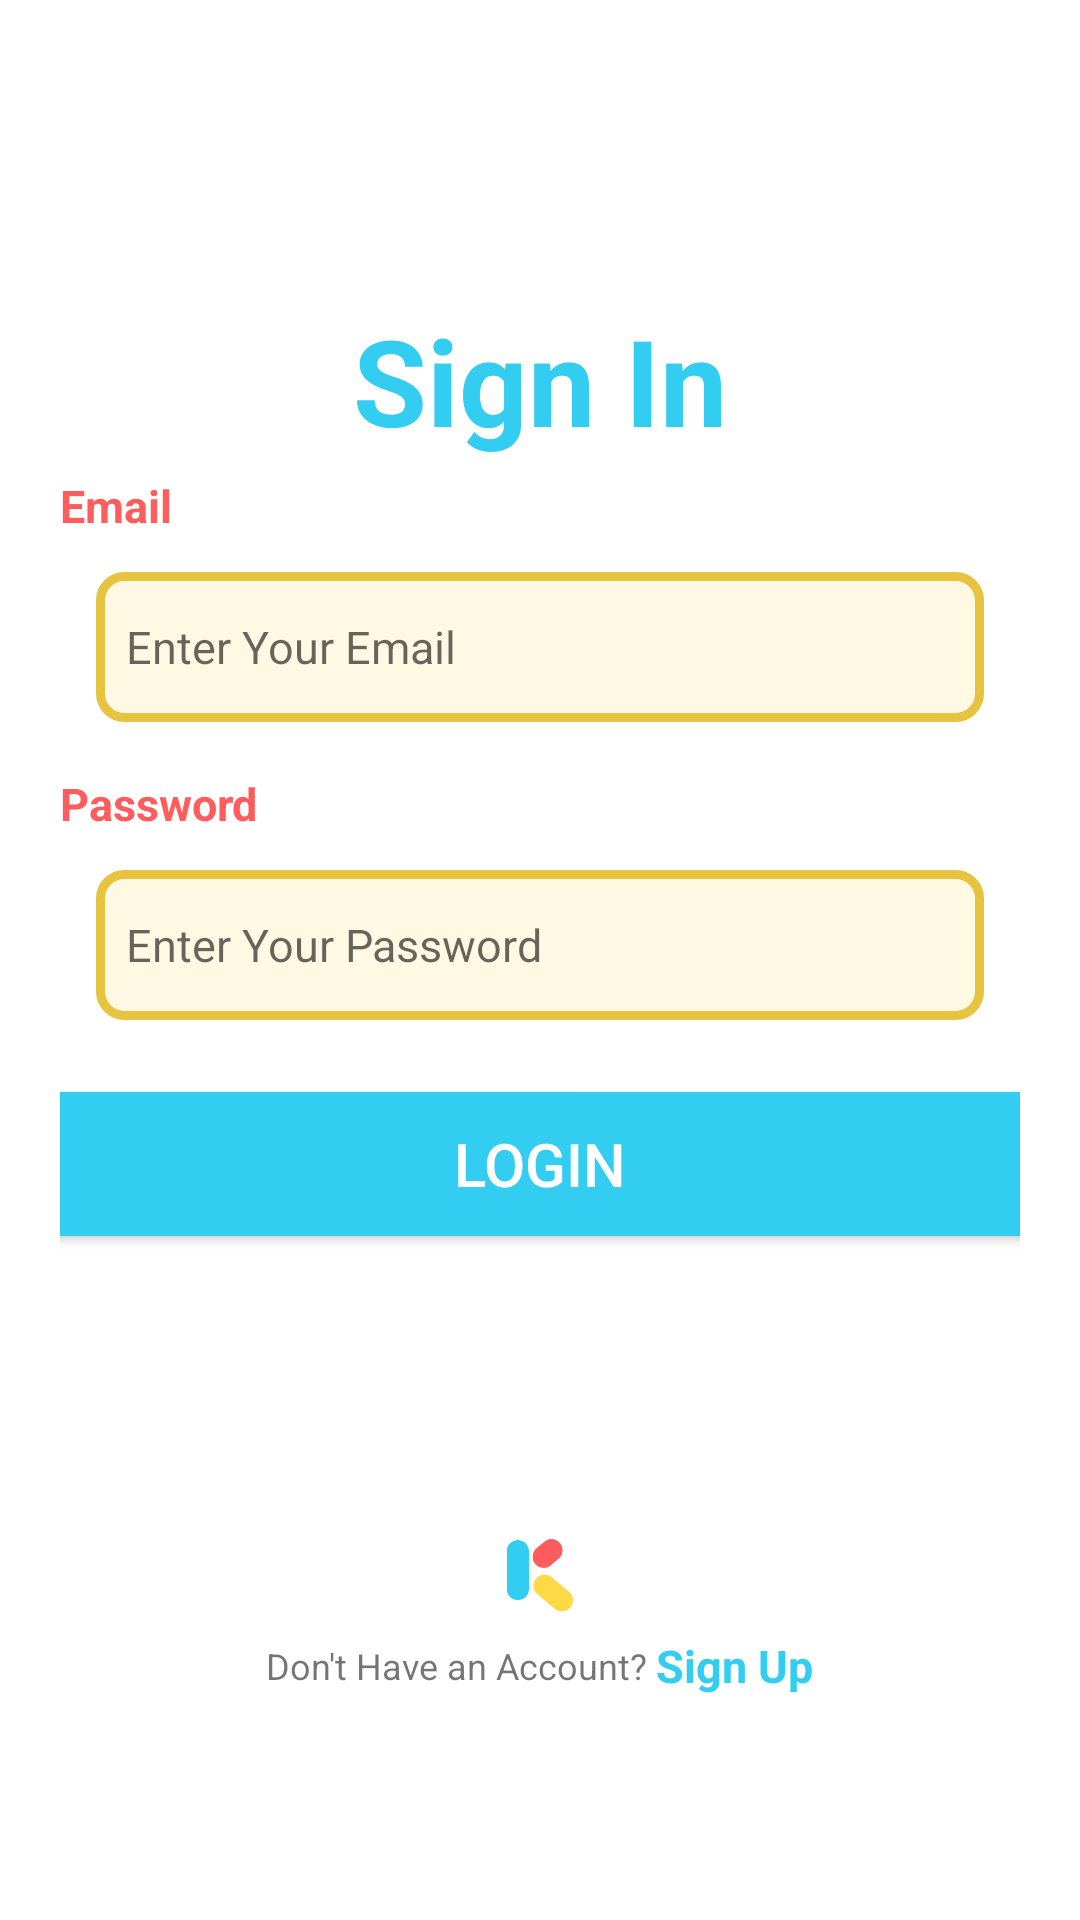

Reconstruct the res/layout file that produces this screen, plus the resources it refers to.
<!-- AndroidManifest.xml: application theme Theme.Apl_KORIKO -->
<!-- res/layout/activity_login.xml -->
<?xml version="1.0" encoding="utf-8"?>
<RelativeLayout xmlns:android="http://schemas.android.com/apk/res/android"
    xmlns:app="http://schemas.android.com/apk/res-auto"
    xmlns:tools="http://schemas.android.com/tools"
    tools:context=".RegisterActivity"
    android:layout_width="match_parent"
    android:layout_height="match_parent"
    android:background="@color/white">


    <LinearLayout
        android:layout_width="match_parent"
        android:layout_height="match_parent"
        android:gravity="center_horizontal"
        android:orientation="vertical"
        android:padding="20dp">

        <TextView
            android:layout_width="wrap_content"
            android:layout_height="wrap_content"
            android:layout_gravity="center"
            android:layout_marginTop="80dp"
            android:text="Sign In"
            android:textColor="@color/blue"
            android:textSize="40sp"
            android:textStyle="bold" />


        <TextView
            android:layout_width="match_parent"
            android:layout_height="wrap_content"
            android:layout_marginTop="5dp"
            android:text="Email"
            android:textSize="15dp"
            android:textColor="@color/salmon"
            android:textStyle="bold" />

        <EditText
            android:id="@+id/editEmail"
            android:layout_width="match_parent"
            android:layout_height="50dp"
            android:hint="Enter Your Email"
            android:inputType="textPersonName"
            android:textSize="15dp"
            android:layout_margin="12dp"
            android:padding="10dp"
            android:background="@drawable/edittext_backround"
            android:textColor="@color/black"/>

        <TextView
            android:layout_width="match_parent"
            android:layout_height="wrap_content"
            android:layout_marginTop="5dp"
            android:text="Password"
            android:textSize="15dp"
            android:textColor="@color/salmon"
            android:textStyle="bold" />

        <EditText
            android:id="@+id/editPassword"
            android:layout_width="match_parent"
            android:layout_height="50dp"
            android:hint="Enter Your Password"
            android:inputType="textPassword"
            android:textSize="15dp"
            android:layout_margin="12dp"
            android:padding="10dp"
            android:background="@drawable/edittext_backround"
            android:textColor="@color/black"/>


        <Button
            android:id="@+id/login"
            android:layout_width="340dp"
            android:layout_height="48dp"
            android:layout_margin="12dp"
            android:layout_marginTop="100dp"
            android:background="@drawable/button_background"
            android:text="Login"
            android:textColor="@color/white"
            android:textSize="20dp" />

        <ImageView
            android:id="@+id/imageView"
            android:layout_width="184dp"
            android:layout_height="41dp"
            app:srcCompat="@drawable/ikon"
            android:layout_marginTop="80dp"/>

        <LinearLayout
            android:layout_width="wrap_content"
            android:layout_height="wrap_content"
            android:gravity="center"
            android:orientation="horizontal">

            <TextView
                android:layout_width="wrap_content"
                android:layout_height="wrap_content"
                android:text="Don't Have an Account? "
                android:textSize="12dp" />

            <TextView
                android:id="@+id/signup"
                android:layout_width="wrap_content"
                android:layout_height="wrap_content"
                android:text="Sign Up"
                android:textSize="15sp"
                android:textStyle="bold"
                android:textColor="@color/blue"/>

        </LinearLayout>

        <ProgressBar
            android:id="@+id/progressbar"
            android:layout_width="wrap_content"
            android:layout_height="wrap_content"
            android:layout_marginTop="20dp"
            android:visibility="invisible"/>

    </LinearLayout>




</RelativeLayout>
<!-- resources referenced by this layout -->
<resources>
  <color name="black">#FF000000</color>
  <color name="blue">#32CDF0</color>
  <color name="salmon">#FF5D5D</color>
  <color name="white">#FFFFFFFF</color>
  <!-- drawable button_background (drawable) -->
  <?xml version="1.0" encoding="utf-8"?>
  <shape android:shape="rectangle" xmlns:android="http://schemas.android.com/apk/res/android">
      <corners android:radius="8dp"/>
      <stroke android:width="0dp"/>
      <stroke android:color="@color/white"/>
      <solid android:color="@color/blue"/>
  </shape>
  <!-- drawable edittext_backround (drawable) -->
  <?xml version="1.0" encoding="utf-8"?>
  <shape android:shape="rectangle" xmlns:android="http://schemas.android.com/apk/res/android">
  <corners android:radius="8dp"/>
      <stroke android:width="3dp"/>
      <stroke android:color="@color/darkYellow"/>
      <solid android:color="@color/lightYellow"/>
  </shape>
  <!-- drawable ikon: png bitmap (drawable, 3931 bytes) -->
  <style name="Theme.Apl_KORIKO" parent="Base.Theme.Apl_KORIKO" />
  <color name="darkYellow">#E6C43F</color>
  <color name="lightYellow">#FFF9E3</color>
  <style name="Base.Theme.Apl_KORIKO" parent="Theme.AppCompat.Light.NoActionBar">
          
          
      </style>
</resources>
